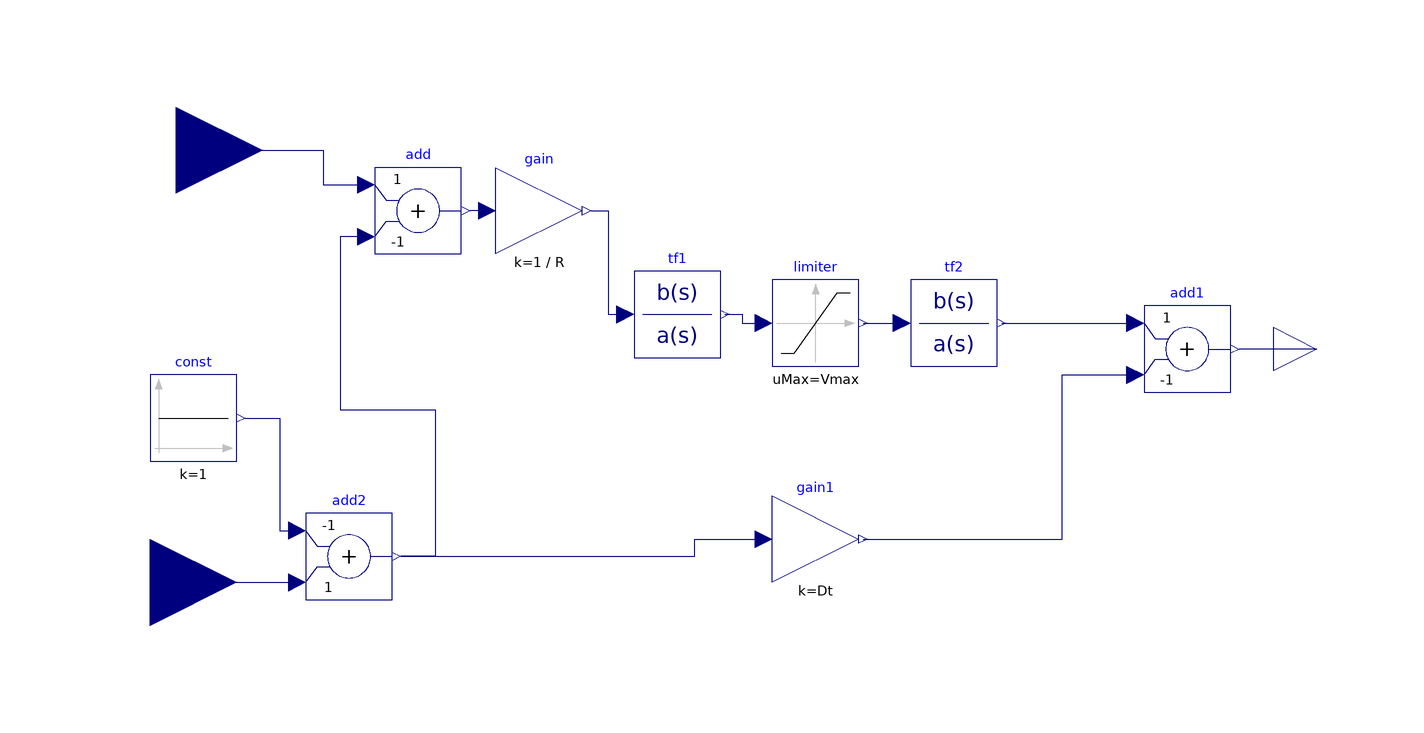

This picture is the connection diagram that the Modelica source below describes through its graphical annotations.

model TGOV1
  parameter Modelica.SIunits.PerUnit R = 0.05;
  parameter Modelica.SIunits.Time T1 = 0.5;
  parameter Modelica.SIunits.Time T2 = 3;
  parameter Modelica.SIunits.Time T3 = 10;
  parameter Modelica.SIunits.PerUnit Dt = 0;
  parameter Modelica.SIunits.PerUnit Vmin = 0;
  parameter Modelica.SIunits.PerUnit Vmax = 1;
  
  Modelica.Blocks.Math.Add add(k2 = -1)  annotation(
    Placement(visible = true, transformation(origin = {-88, 40}, extent = {{-10, -10}, {10, 10}}, rotation = 0)));
  Modelica.Blocks.Math.Add add1(k2 = -1)  annotation(
    Placement(visible = true, transformation(origin = {90, 8}, extent = {{-10, -10}, {10, 10}}, rotation = 0)));
  Modelica.Blocks.Math.Gain gain(k = 1 / R)  annotation(
    Placement(visible = true, transformation(origin = {-60, 40}, extent = {{-10, -10}, {10, 10}}, rotation = 0)));
  Modelica.Blocks.Continuous.TransferFunction tf1(a = {T1, 1}, b = {1})  annotation(
    Placement(visible = true, transformation(origin = {-28, 16}, extent = {{-10, -10}, {10, 10}}, rotation = 0)));
  Modelica.Blocks.Continuous.TransferFunction tf2(a = {T3, 1}, b = {T2, 1})  annotation(
    Placement(visible = true, transformation(origin = {36, 14}, extent = {{-10, -10}, {10, 10}}, rotation = 0)));
  Modelica.Blocks.Nonlinear.Limiter limiter(limitsAtInit = true, uMax = Vmax, uMin = Vmin)  annotation(
    Placement(visible = true, transformation(origin = {4, 14}, extent = {{-10, -10}, {10, 10}}, rotation = 0)));
  Modelica.Blocks.Math.Gain gain1(k = Dt)  annotation(
    Placement(visible = true, transformation(origin = {4, -36}, extent = {{-10, -10}, {10, 10}}, rotation = 0)));
  Modelica.Blocks.Interfaces.RealInput RefL annotation(
    Placement(visible = true, transformation(origin = {-144, 54}, extent = {{-20, -20}, {20, 20}}, rotation = 0), iconTransformation(origin = {-120, 60}, extent = {{-20, -20}, {20, 20}}, rotation = 0)));
  Modelica.Blocks.Interfaces.RealInput w annotation(
    Placement(visible = true, transformation(origin = {-150, -46}, extent = {{-20, -20}, {20, 20}}, rotation = 0), iconTransformation(origin = {-120, -60}, extent = {{-20, -20}, {20, 20}}, rotation = 0)));
  Modelica.Blocks.Interfaces.RealOutput Pmec annotation(
    Placement(visible = true, transformation(origin = {120, 8}, extent = {{-10, -10}, {10, 10}}, rotation = 0), iconTransformation(origin = {110, 0}, extent = {{-10, -10}, {10, 10}}, rotation = 0)));
  Modelica.Blocks.Math.Add add2(k1 = -1, k2 = +1)  annotation(
    Placement(visible = true, transformation(origin = {-104, -40}, extent = {{-10, -10}, {10, 10}}, rotation = 0)));
  Modelica.Blocks.Sources.Constant const(k = 1)  annotation(
    Placement(visible = true, transformation(origin = {-140, -8}, extent = {{-10, -10}, {10, 10}}, rotation = 0)));
equation
  connect(tf1.y, limiter.u) annotation(
    Line(points = {{-17, 16}, {-13, 16}, {-13, 14}, {-9, 14}}, color = {0, 0, 127}));
  connect(limiter.y, tf2.u) annotation(
    Line(points = {{15, 14}, {23, 14}}, color = {0, 0, 127}));
  connect(tf2.y, add1.u1) annotation(
    Line(points = {{47, 14}, {77, 14}}, color = {0, 0, 127}));
  connect(gain1.y, add1.u2) annotation(
    Line(points = {{15, -36}, {61, -36}, {61, 2}, {77, 2}}, color = {0, 0, 127}));
  connect(RefL, add.u1) annotation(
    Line(points = {{-144, 54}, {-110, 54}, {-110, 46}, {-100, 46}}, color = {0, 0, 127}));
  connect(Pmec, add1.y) annotation(
    Line(points = {{120, 8}, {102, 8}}, color = {0, 0, 127}));
  connect(w, add2.u2) annotation(
    Line(points = {{-150, -46}, {-116, -46}}, color = {0, 0, 127}));
  connect(const.y, add2.u1) annotation(
    Line(points = {{-128, -8}, {-120, -8}, {-120, -34}, {-116, -34}}, color = {0, 0, 127}));
  connect(add2.y, gain1.u) annotation(
    Line(points = {{-92, -40}, {-24, -40}, {-24, -36}, {-8, -36}}, color = {0, 0, 127}));
  connect(gain.u, add.y) annotation(
    Line(points = {{-72, 40}, {-76, 40}}, color = {0, 0, 127}));
  connect(gain.y, tf1.u) annotation(
    Line(points = {{-48, 40}, {-44, 40}, {-44, 16}, {-40, 16}}, color = {0, 0, 127}));
  connect(add.u2, add2.y) annotation(
    Line(points = {{-100, 34}, {-106, 34}, {-106, -6}, {-84, -6}, {-84, -40}, {-92, -40}}, color = {0, 0, 127}));

annotation(
    uses(Modelica(version = "3.2.3")));
end TGOV1;